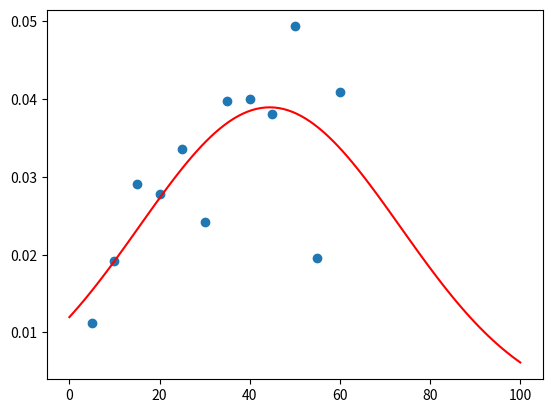

The matplotlib source for this figure:
from numpy import sqrt, pi, log,exp, linspace, load
def loga(x, amp, cen,wid):
         return amp * exp(-(x-cen)**2 /wid)
x=[5, 10, 15, 20, 25, 30, 35, 40, 45, 50, 55, 60]
y=[0.01126, 0.01922, 0.02913, 0.02776, 0.03363, 0.02425, 0.03974, 0.03996, 0.03813, 0.04933, 0.01953, 0.04089]
from scipy.optimize import curve_fit
init_vals = [0.14,49,1406]
best_vals, covar = curve_fit(loga, x, y, p0=init_vals)
print (best_vals)
import matplotlib.pyplot as plt
plt.scatter(x, y)
plt.plot(linspace(0,100,100),loga(linspace(0,100,100),best_vals[0],best_vals[1],best_vals[2]),"r-")
plt.show()
